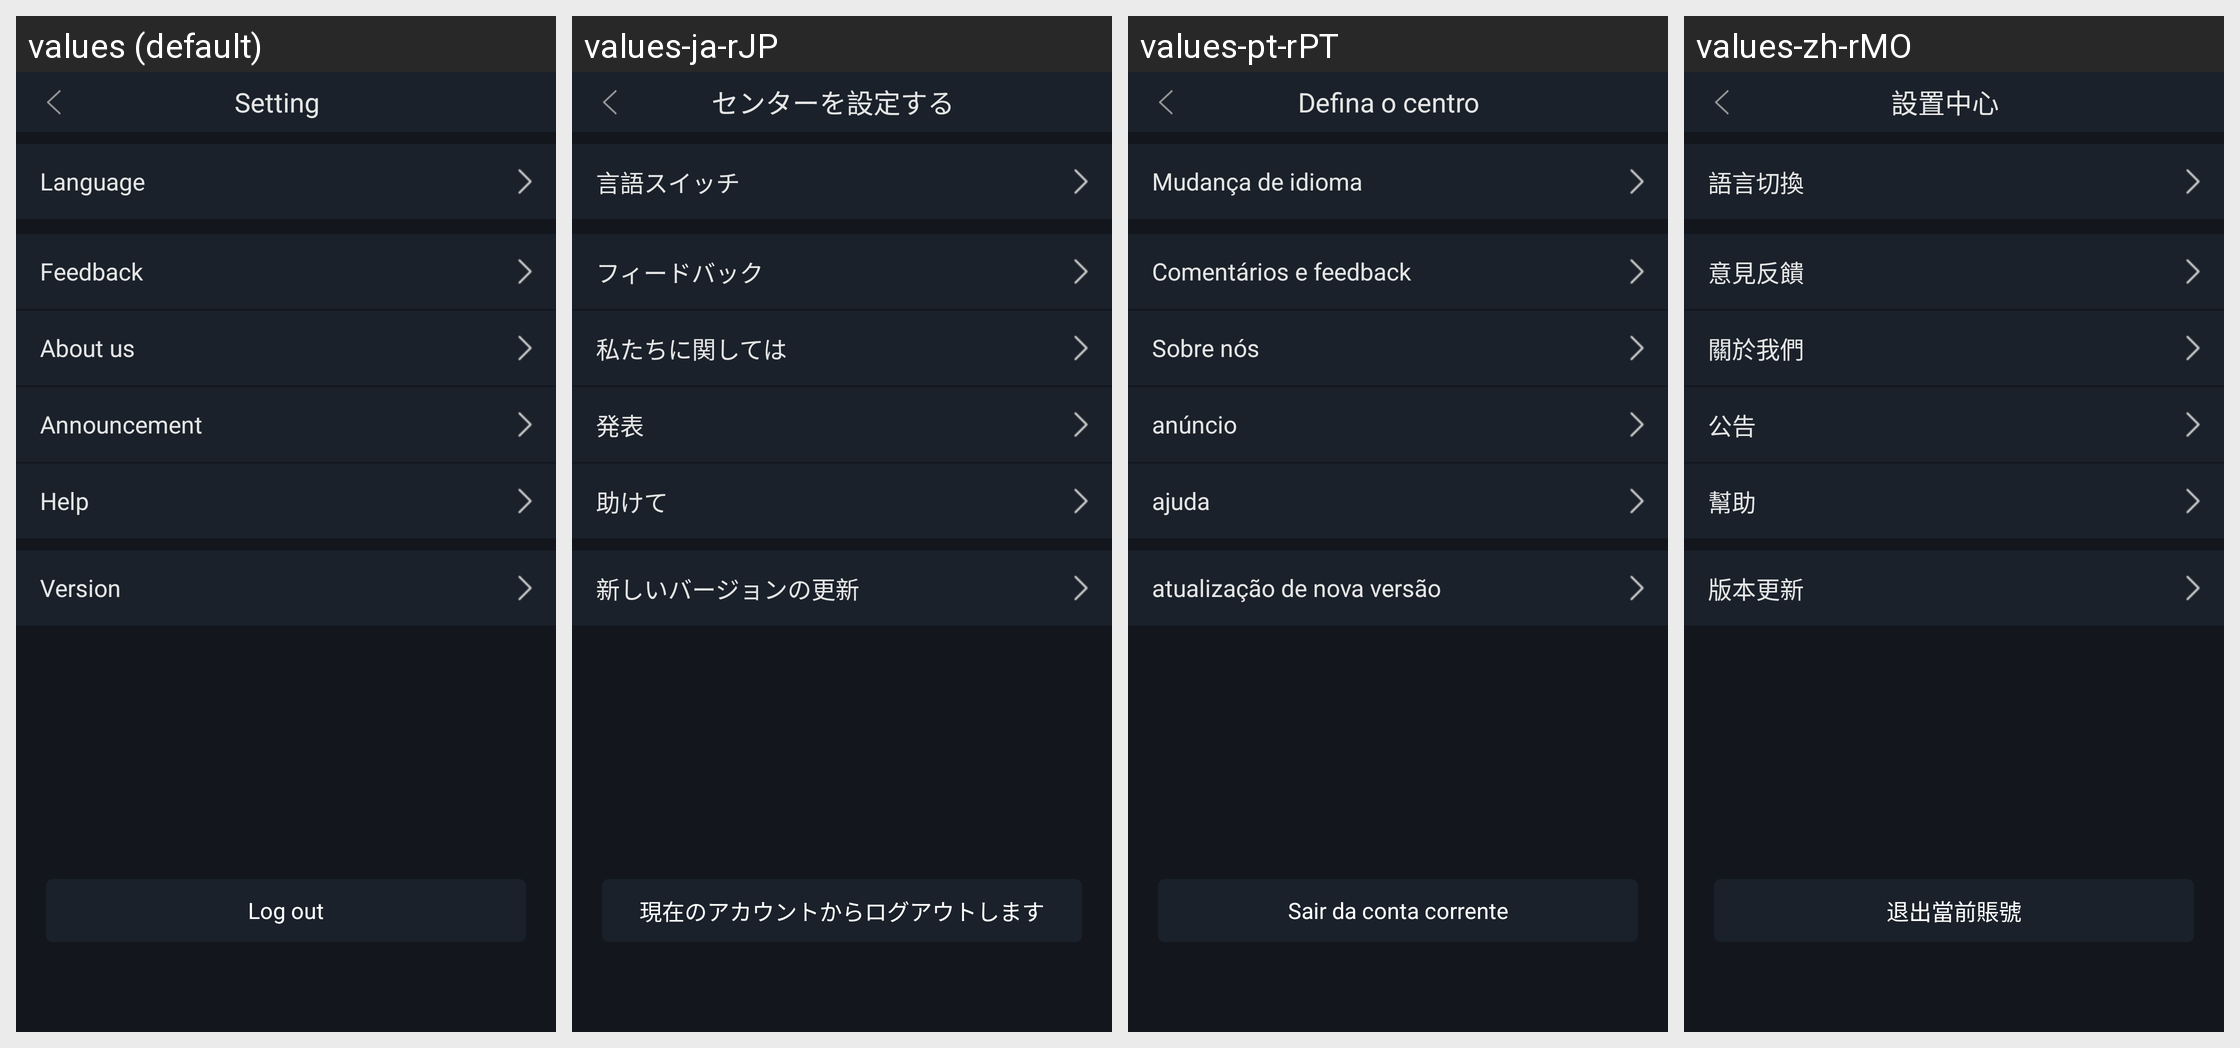

For this localized Android screen grid, give each drawn string resource with its value in every locale shown.
Android screen res/layout/activity_setting.xml rendered under 4 locales, left to right: values (default), values-ja-rJP, values-pt-rPT, values-zh-rMO. Device: Nexus 5 (rendered at 1080×1920; each locale shown at half size, 540×960, under a caption strip naming it); theme AppTheme.StartingWindowTheme.
Other locales in the repository, not shown: values-de-rDE, values-en, values-es-rES, values-fr-rFR, values-it-rIT, values-ko-rKR, values-zh-rCN, values-zh-rTW.
Strings drawn on this screen, with the default value and each locale's value (text and hints the layout hard-codes, and strings that could not be matched under every locale, appear in the picture but are not listed):

my_setting
  values: Setting
  values-ja-rJP: センターを設定する
  values-pt-rPT: Defina o centro
  values-zh-rMO: 設置中心

my_language
  values: Language
  values-ja-rJP: 言語スイッチ
  values-pt-rPT: Mudança de idioma
  values-zh-rMO: 語言切換

feed_back
  values: Feedback
  values-ja-rJP: フィードバック
  values-pt-rPT: Comentários e feedback
  values-zh-rMO: 意見反饋

about_us
  values: About us
  values-ja-rJP: 私たちに関しては
  values-pt-rPT: Sobre nós
  values-zh-rMO: 關於我們

announcement_center
  values: Announcement
  values-ja-rJP: 発表
  values-pt-rPT: anúncio
  values-zh-rMO: 公告

help_centre
  values: Help
  values-ja-rJP: 助けて
  values-pt-rPT: ajuda
  values-zh-rMO: 幫助

my_version
  values: Version
  values-ja-rJP: 新しいバージョンの更新
  values-pt-rPT: atualização de nova versão
  values-zh-rMO: 版本更新

logout_current_account
  values: Log out
  values-ja-rJP: 現在のアカウントからログアウトします
  values-pt-rPT: Sair da conta corrente
  values-zh-rMO: 退出當前賬號
